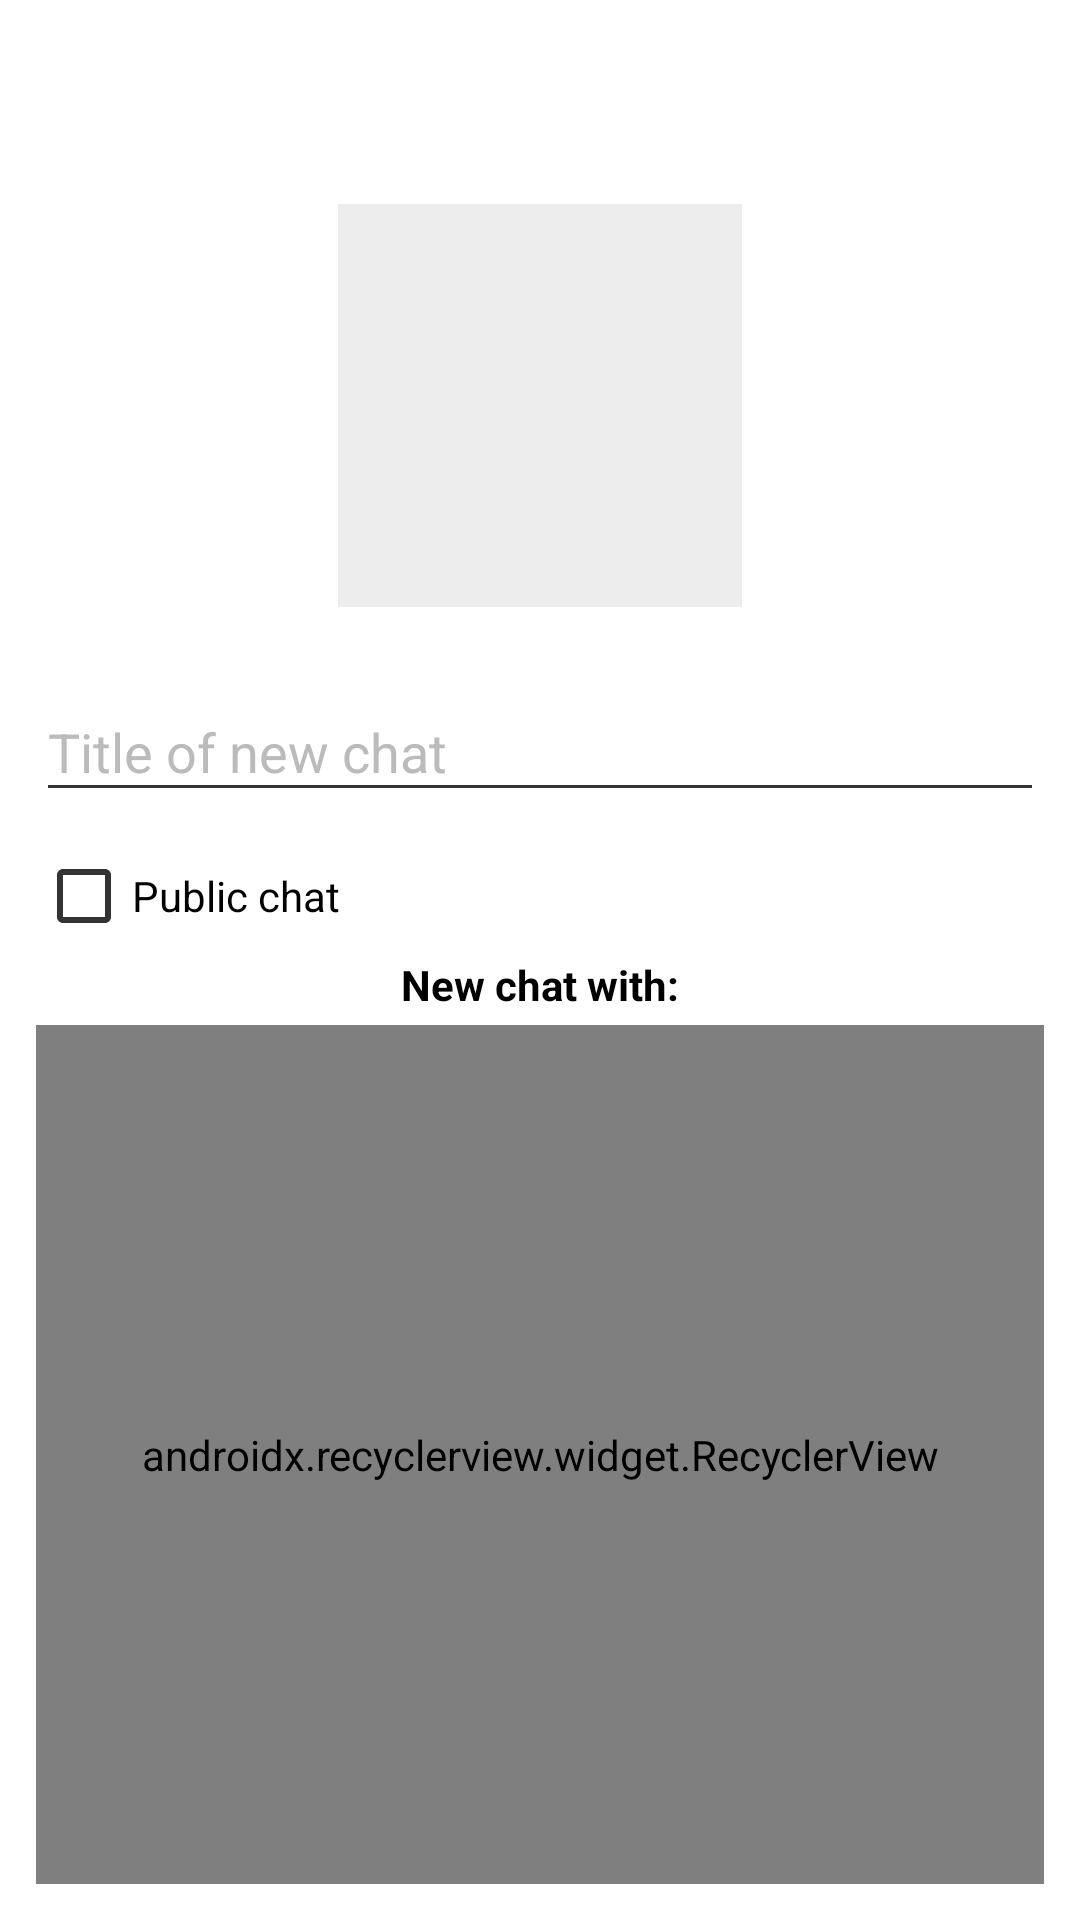

The Android layout XML behind this screen, and the referenced resources:
<!-- AndroidManifest.xml: application theme AppTheme.Light -->
<!-- res/layout/fragment_create_chat.xml -->
<?xml version="1.0" encoding="utf-8"?>
<android.support.constraint.ConstraintLayout
    xmlns:android="http://schemas.android.com/apk/res/android"
    xmlns:app="http://schemas.android.com/apk/res-auto"
    android:layout_width="match_parent"
    android:layout_height="match_parent"
    android:padding="@dimen/general_mid">
    
    <android.support.v7.widget.AppCompatImageView
        android:id="@+id/imgAvatar"
        android:layout_width="0dp"
        android:layout_height="0dp"
        android:layout_marginTop="@dimen/general_xxx_large"
        android:background="@color/gray_light_alpha"
        app:layout_constraintDimensionRatio="1"
        app:layout_constraintEnd_toEndOf="parent"
        app:layout_constraintStart_toStartOf="parent"
        app:layout_constraintTop_toTopOf="parent"
        app:layout_constraintWidth_percent="0.4"
        app:srcCompat="@drawable/svg_camera"/>
    
    <android.support.design.widget.TextInputLayout
        android:id="@+id/layoutTitle"
        android:layout_width="0dp"
        android:layout_height="wrap_content"
        android:layout_marginTop="@dimen/general_mid_large"
        android:hint="@string/name_of_new_dialog"
        app:layout_constraintEnd_toEndOf="parent"
        app:layout_constraintStart_toStartOf="parent"
        app:layout_constraintTop_toBottomOf="@+id/imgAvatar">
        
        <android.support.v7.widget.AppCompatEditText
            android:id="@+id/edtTitle"
            android:layout_width="match_parent"
            android:layout_height="wrap_content"/>
    
    </android.support.design.widget.TextInputLayout>
    
    <android.support.v7.widget.AppCompatCheckBox
        android:id="@+id/swPublic"
        android:layout_width="wrap_content"
        android:layout_height="wrap_content"
        android:layout_marginTop="@dimen/general_mid"
        android:text="@string/public_dialog"
        app:layout_constraintStart_toStartOf="parent"
        app:layout_constraintTop_toBottomOf="@+id/layoutTitle"/>
    
    <TextView
        android:id="@+id/tvUsersTitle"
        android:layout_width="0dp"
        android:layout_height="wrap_content"
        android:padding="@dimen/general_x_small"
        android:gravity="center"
        android:textColor="@color/black"
        android:textStyle="bold"
        android:text="@string/new_chat_with"
        app:layout_constraintEnd_toEndOf="parent"
        app:layout_constraintStart_toStartOf="parent"
        app:layout_constraintTop_toBottomOf="@+id/swPublic"/>
    
    <android.support.v7.widget.RecyclerView
        android:id="@+id/recyclerView"
        android:layout_width="0dp"
        android:layout_height="0dp"
        app:layoutManager="android.support.v7.widget.LinearLayoutManager"
        app:layout_constraintStart_toStartOf="parent"
        app:layout_constraintEnd_toEndOf="parent"
        app:layout_constraintBottom_toBottomOf="parent"
        app:layout_constraintTop_toBottomOf="@+id/tvUsersTitle"/>

</android.support.constraint.ConstraintLayout>
<!-- resources referenced by this layout -->
<resources>
  <color name="black">@android:color/black</color>
  <color name="gray_light_alpha">#4bbb</color>
  <dimen name="general_mid">12dp</dimen>
  <dimen name="general_mid_large">16dp</dimen>
  <dimen name="general_x_small">4dp</dimen>
  <dimen name="general_xxx_large">56dp</dimen>
  <string name="name_of_new_dialog">Title of new chat</string>
  <string name="new_chat_with">New chat with:</string>
  <string name="public_dialog">Public chat</string>
  <style name="AppTheme.Light">
          <item name="aTextColor">@color/black</item>
          <item name="aTextGreyColor">@color/gray_dark</item>
          <item name="aBackGroundColor">@color/white</item>
          <item name="aToolbarTextColor">@color/white</item>
          <item name="aControlNormal">@color/black_gray</item>
          <item name="alertDialogTheme">@style/Theme.AppCompat.Light.Dialog</item>
      </style>
  <color name="gray_dark">#555</color>
  <color name="white">@android:color/white</color>
  <color name="black_gray">#333</color>
</resources>
